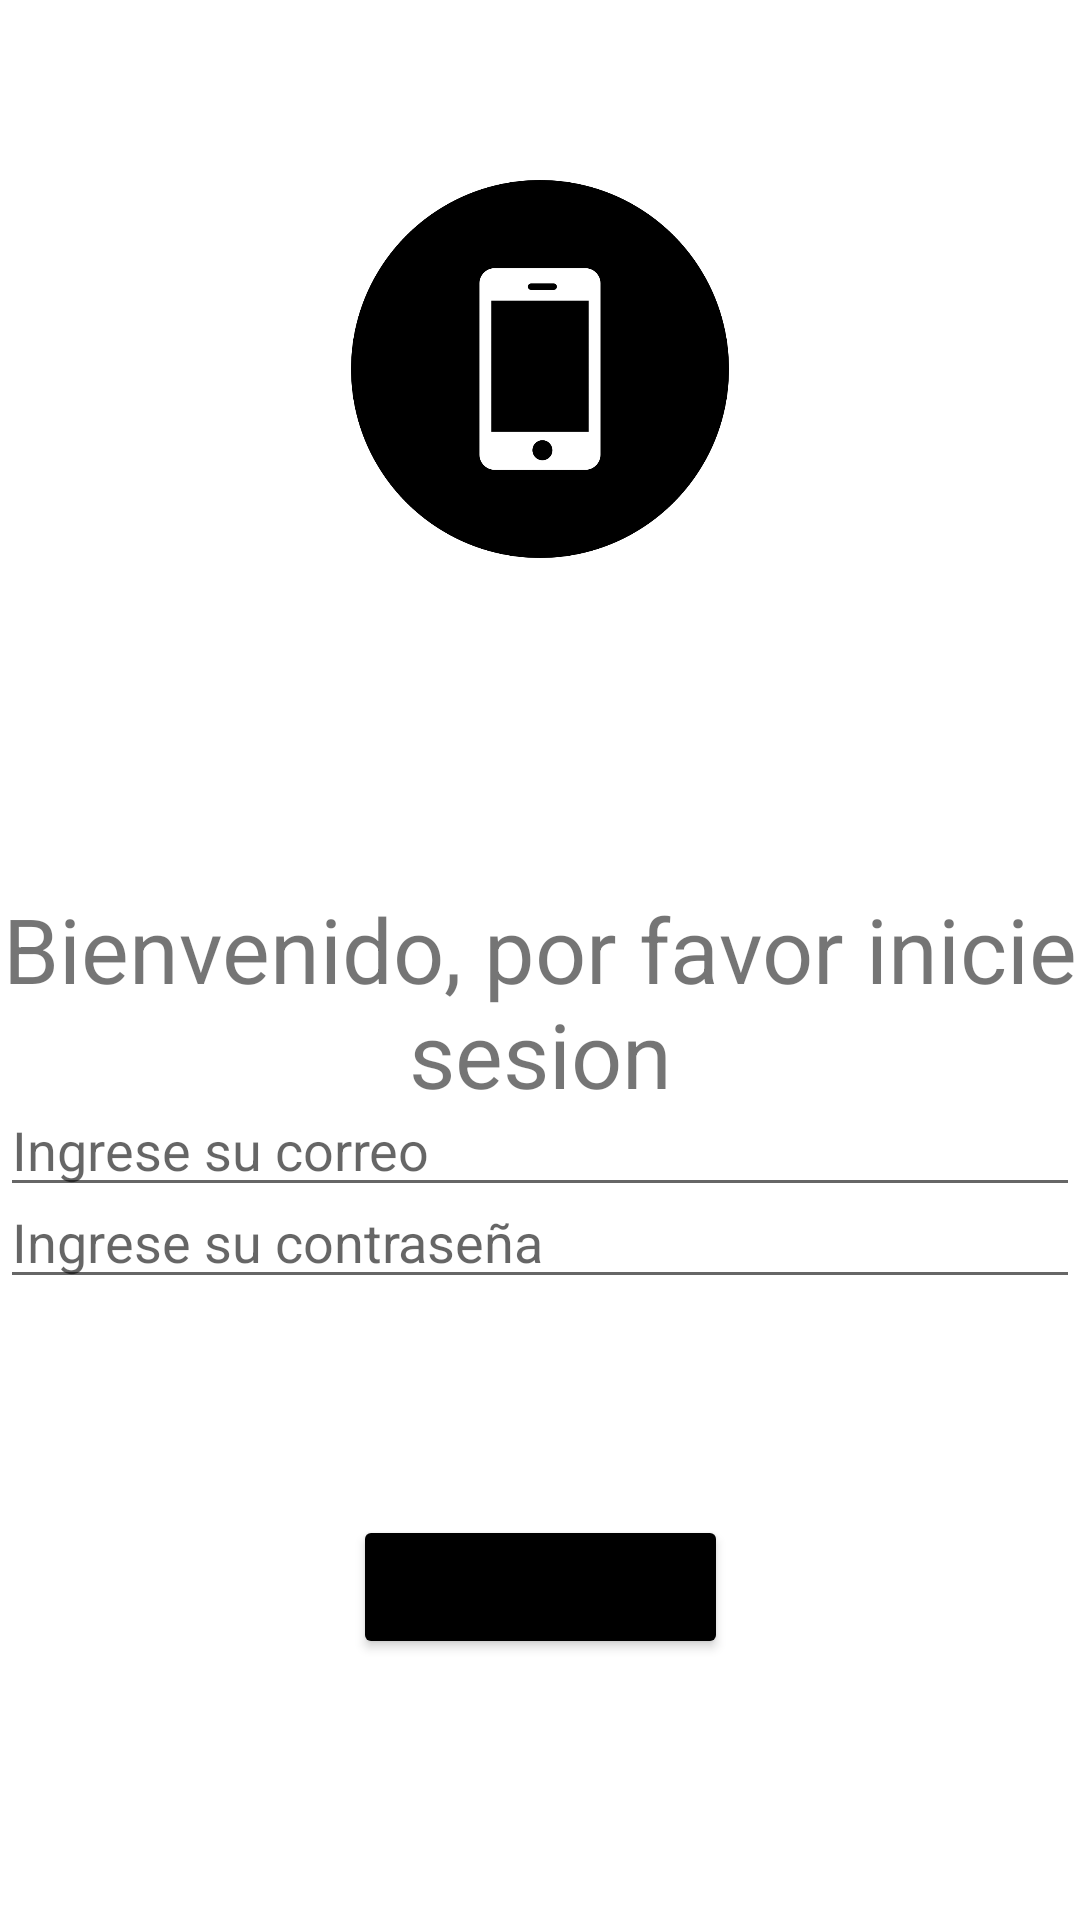

Reconstruct the res/layout file that produces this screen, plus the resources it refers to.
<!-- AndroidManifest.xml: application theme Theme.RecargasCelular -->
<!-- res/layout/activity_login.xml -->
<?xml version="1.0" encoding="utf-8"?>
<androidx.constraintlayout.widget.ConstraintLayout xmlns:android="http://schemas.android.com/apk/res/android"
    xmlns:app="http://schemas.android.com/apk/res-auto"
    xmlns:tools="http://schemas.android.com/tools"
    android:layout_width="match_parent"
    android:layout_height="match_parent"
    tools:context=".LoginActivity">

    <ImageView
        android:id="@+id/imageView2"
        android:layout_width="126dp"
        android:layout_height="126dp"
        android:layout_marginTop="60dp"
        app:layout_constraintLeft_toLeftOf="parent"
        app:layout_constraintRight_toRightOf="parent"
        app:layout_constraintTop_toTopOf="parent"
        app:srcCompat="@drawable/phone"
        tools:ignore="MissingConstraints" />


    <TextView
        android:id="@+id/textView3"
        android:layout_width="match_parent"
        android:layout_height="wrap_content"
        android:layout_marginTop="296dp"
        android:gravity="center"
        android:text="@string/text_login"
        android:textSize="30sp"
        app:layout_constraintEnd_toEndOf="parent"
        app:layout_constraintStart_toStartOf="parent"
        app:layout_constraintTop_toTopOf="parent"
        tools:ignore="MissingConstraints" />

    <EditText
        android:id="@+id/editTextTextEmailAddress"
        android:layout_width="match_parent"
        android:layout_height="wrap_content"
        android:ems="10"
        android:hint="@string/edit_Mail"
        android:inputType="textEmailAddress"
        app:layout_constraintBottom_toTopOf="@+id/editTextTextPassword"
        app:layout_constraintEnd_toEndOf="parent"
        app:layout_constraintStart_toStartOf="parent"
        app:layout_constraintTop_toBottomOf="@+id/textView3"
        tools:ignore="MissingConstraints" />

    <EditText
        android:id="@+id/editTextTextPassword"
        android:layout_width="match_parent"
        android:layout_height="wrap_content"
        android:layout_marginBottom="72dp"
        android:ems="10"
        android:hint="@string/edit_Pass"
        android:inputType="textPassword"
        app:layout_constraintBottom_toTopOf="@+id/btn_login"
        app:layout_constraintEnd_toEndOf="parent"
        app:layout_constraintHorizontal_bias="0.0"
        app:layout_constraintStart_toStartOf="parent"
        tools:ignore="MissingConstraints" />

    <Button
        android:id="@+id/btn_login"
        android:layout_width="wrap_content"
        android:layout_height="wrap_content"
        android:layout_marginBottom="87dp"
        android:backgroundTint="@color/black"
        android:text="@string/btn_login"
        app:layout_constraintBottom_toBottomOf="parent"
        app:layout_constraintEnd_toEndOf="parent"
        app:layout_constraintStart_toStartOf="parent"
        tools:ignore="MissingConstraints" />
</androidx.constraintlayout.widget.ConstraintLayout>
<!-- resources referenced by this layout -->
<resources>
  <!-- drawable phone: png bitmap (drawable-v24, 33633 bytes) -->
  <string name="btn_login">Iniciar sesión</string>
  <string name="edit_Mail">Ingrese su correo</string>
  <string name="edit_Pass">Ingrese su contraseña</string>
  <string name="text_login">Bienvenido, por favor inicie sesion</string>
  <style name="Theme.RecargasCelular" parent="Theme.MaterialComponents.DayNight.DarkActionBar">
          
          <item name="colorPrimary">@color/purple_500</item>
          <item name="colorPrimaryVariant">@color/purple_700</item>
          <item name="colorOnPrimary">@color/white</item>
          
          <item name="colorSecondary">@color/teal_200</item>
          <item name="colorSecondaryVariant">@color/teal_700</item>
          <item name="colorOnSecondary">@color/black</item>
          
          <item name="android:statusBarColor" tools:targetApi="l">?attr/colorPrimaryVariant</item>
          
      </style>
  <!-- not gathered from this repository: default colours our renderer supplied (Android Studio template values) -->
  <color name="purple_500">#FF6200EE</color>
  <color name="purple_700">#FF3700B3</color>
  <color name="teal_200">#FF03DAC5</color>
  <color name="teal_700">#FF018786</color>
  <color name="black">#FF000000</color>
  <color name="white">#FFFFFFFF</color>
</resources>
